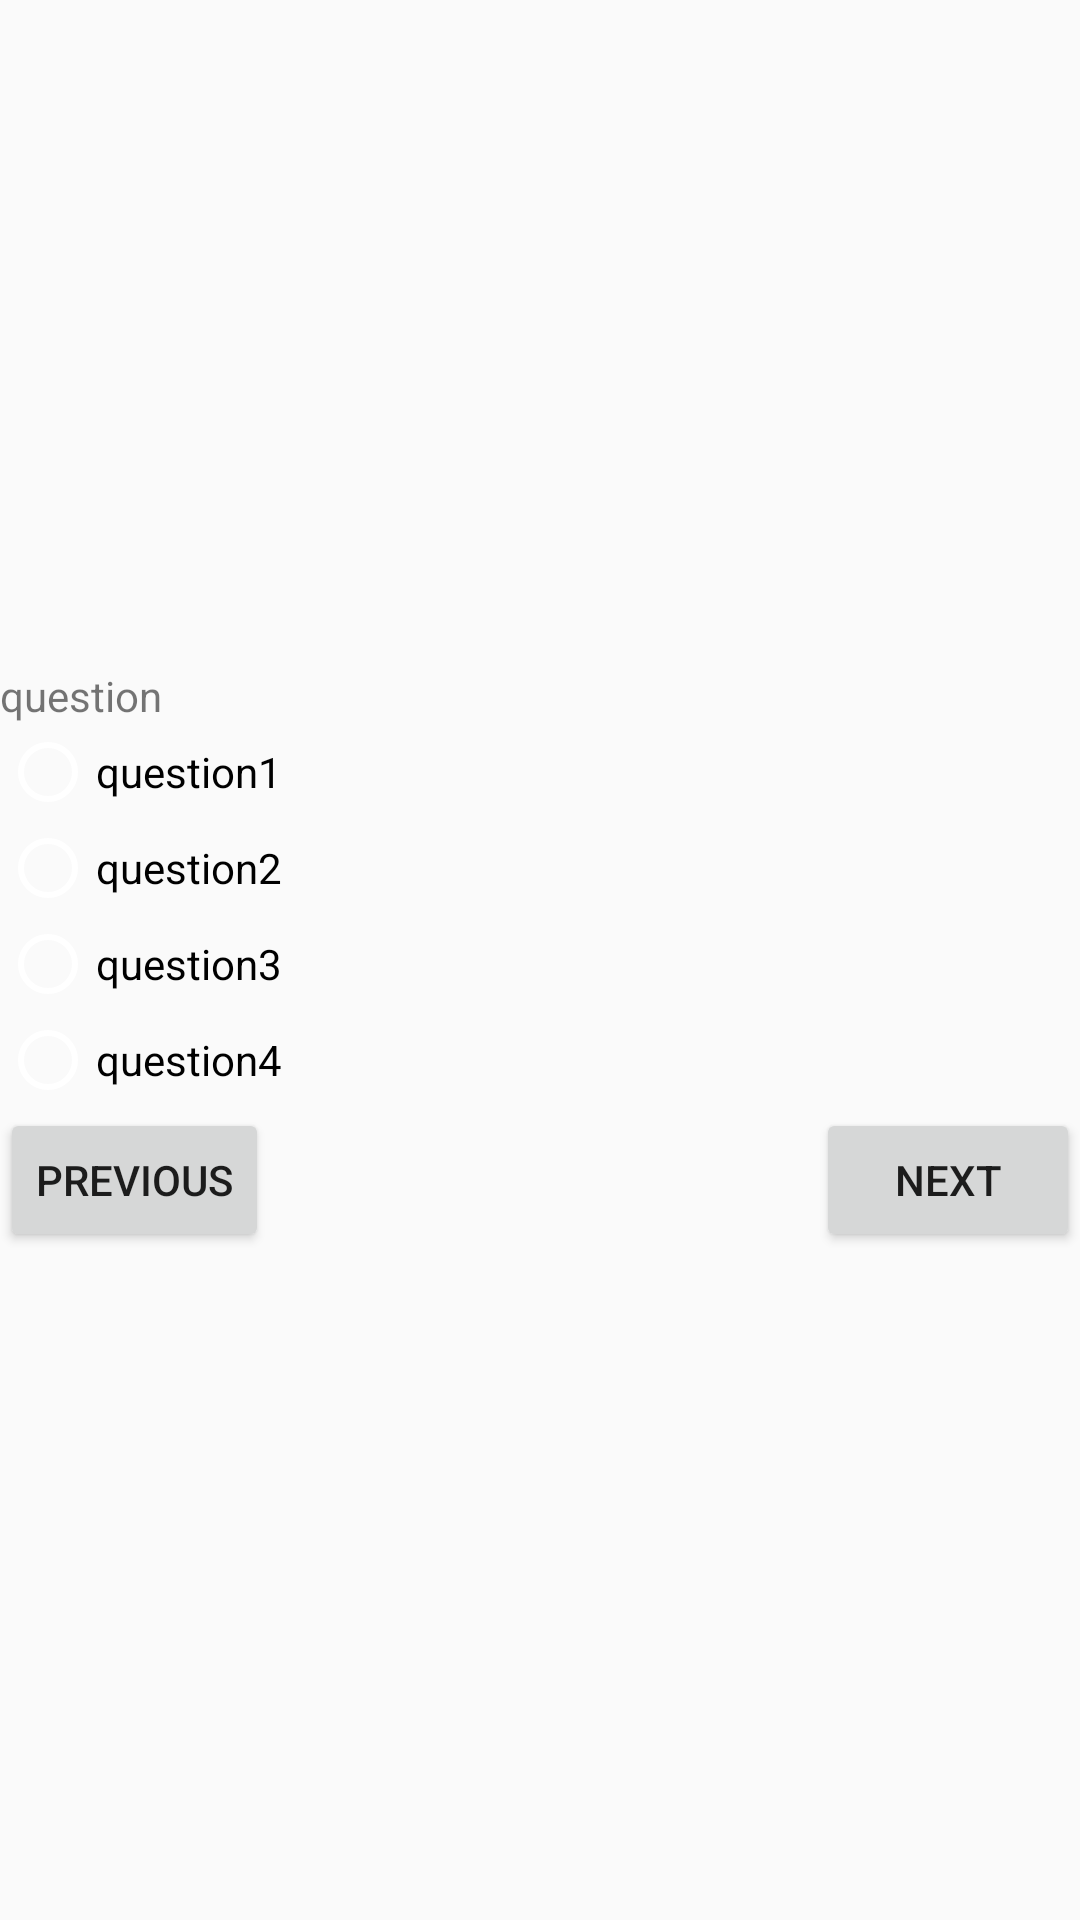

Produce the Android XML layout that renders to this screen, including the resource entries it uses.
<!-- AndroidManifest.xml: application theme AppTheme -->
<!-- res/layout/inflate_question_layout.xml -->
<?xml version="1.0" encoding="utf-8"?>
<LinearLayout xmlns:android="http://schemas.android.com/apk/res/android"
    android:layout_width="match_parent"
    android:layout_height="match_parent"
    android:layout_gravity="center"
    android:gravity="center"
    android:orientation="vertical">

    <TextView
        android:id="@+id/tv_question"
        android:layout_width="match_parent"
        android:layout_height="wrap_content"
        android:text="question" />

    <RadioGroup
        android:id="@+id/rg_question"
        android:layout_width="match_parent"
        android:layout_height="wrap_content"
        android:orientation="vertical">

        <RadioButton
            android:id="@+id/radio_q1"
            android:layout_width="wrap_content"
            android:layout_height="wrap_content"
            android:text="question1" />

        <RadioButton
            android:id="@+id/radio_q2"
            android:layout_width="wrap_content"
            android:layout_height="wrap_content"
            android:text="question2" />

        <RadioButton
            android:id="@+id/radio_q3"
            android:layout_width="wrap_content"
            android:layout_height="wrap_content"
            android:text="question3" />

        <RadioButton
            android:id="@+id/radio_q4"
            android:layout_width="wrap_content"
            android:layout_height="wrap_content"
            android:text="question4" />

    </RadioGroup>

    <LinearLayout
        android:layout_width="match_parent"
        android:layout_height="wrap_content"
        android:layout_gravity="right"
        android:gravity="right"
        android:orientation="horizontal">

        <LinearLayout
            android:layout_width="0dp"
            android:layout_height="wrap_content"
            android:layout_weight="1">

            <Button
                android:id="@+id/btn_previous"
                android:layout_width="wrap_content"
                android:layout_height="wrap_content"
                android:text="previous" />

        </LinearLayout>


        <LinearLayout
            android:layout_width="0dp"
            android:layout_height="wrap_content"
            android:layout_weight="1"
            android:layout_gravity="right"
            android:gravity="right">

            <Button
                android:id="@+id/btn_next"
                android:layout_width="wrap_content"
                android:layout_height="wrap_content"
                android:text="next" />

        </LinearLayout>

    </LinearLayout>

    <TextView
        android:id="@+id/tv_radio_id"
        android:layout_width="wrap_content"
        android:layout_height="wrap_content"
        android:text=""
        android:visibility="gone" />
</LinearLayout>
<!-- resources referenced by this layout -->
<resources>
  <style name="AppTheme" parent="Theme.AppCompat.Light.DarkActionBar">
          
          <item name="colorPrimary">@color/colorPrimary</item>
          <item name="colorPrimaryDark">@color/colorPrimaryDark</item>
          <item name="colorAccent">@color/colorAccent</item>
          <item name="colorControlNormal">@color/white</item>
          <item name="windowActionBar">false</item>
          <item name="windowNoTitle">true</item>
      </style>
  <color name="colorPrimary">#3F51B5</color>
  <color name="colorPrimaryDark">#303F9F</color>
  <color name="colorAccent">#FF4081</color>
  <color name="white">#ffffff</color>
</resources>
